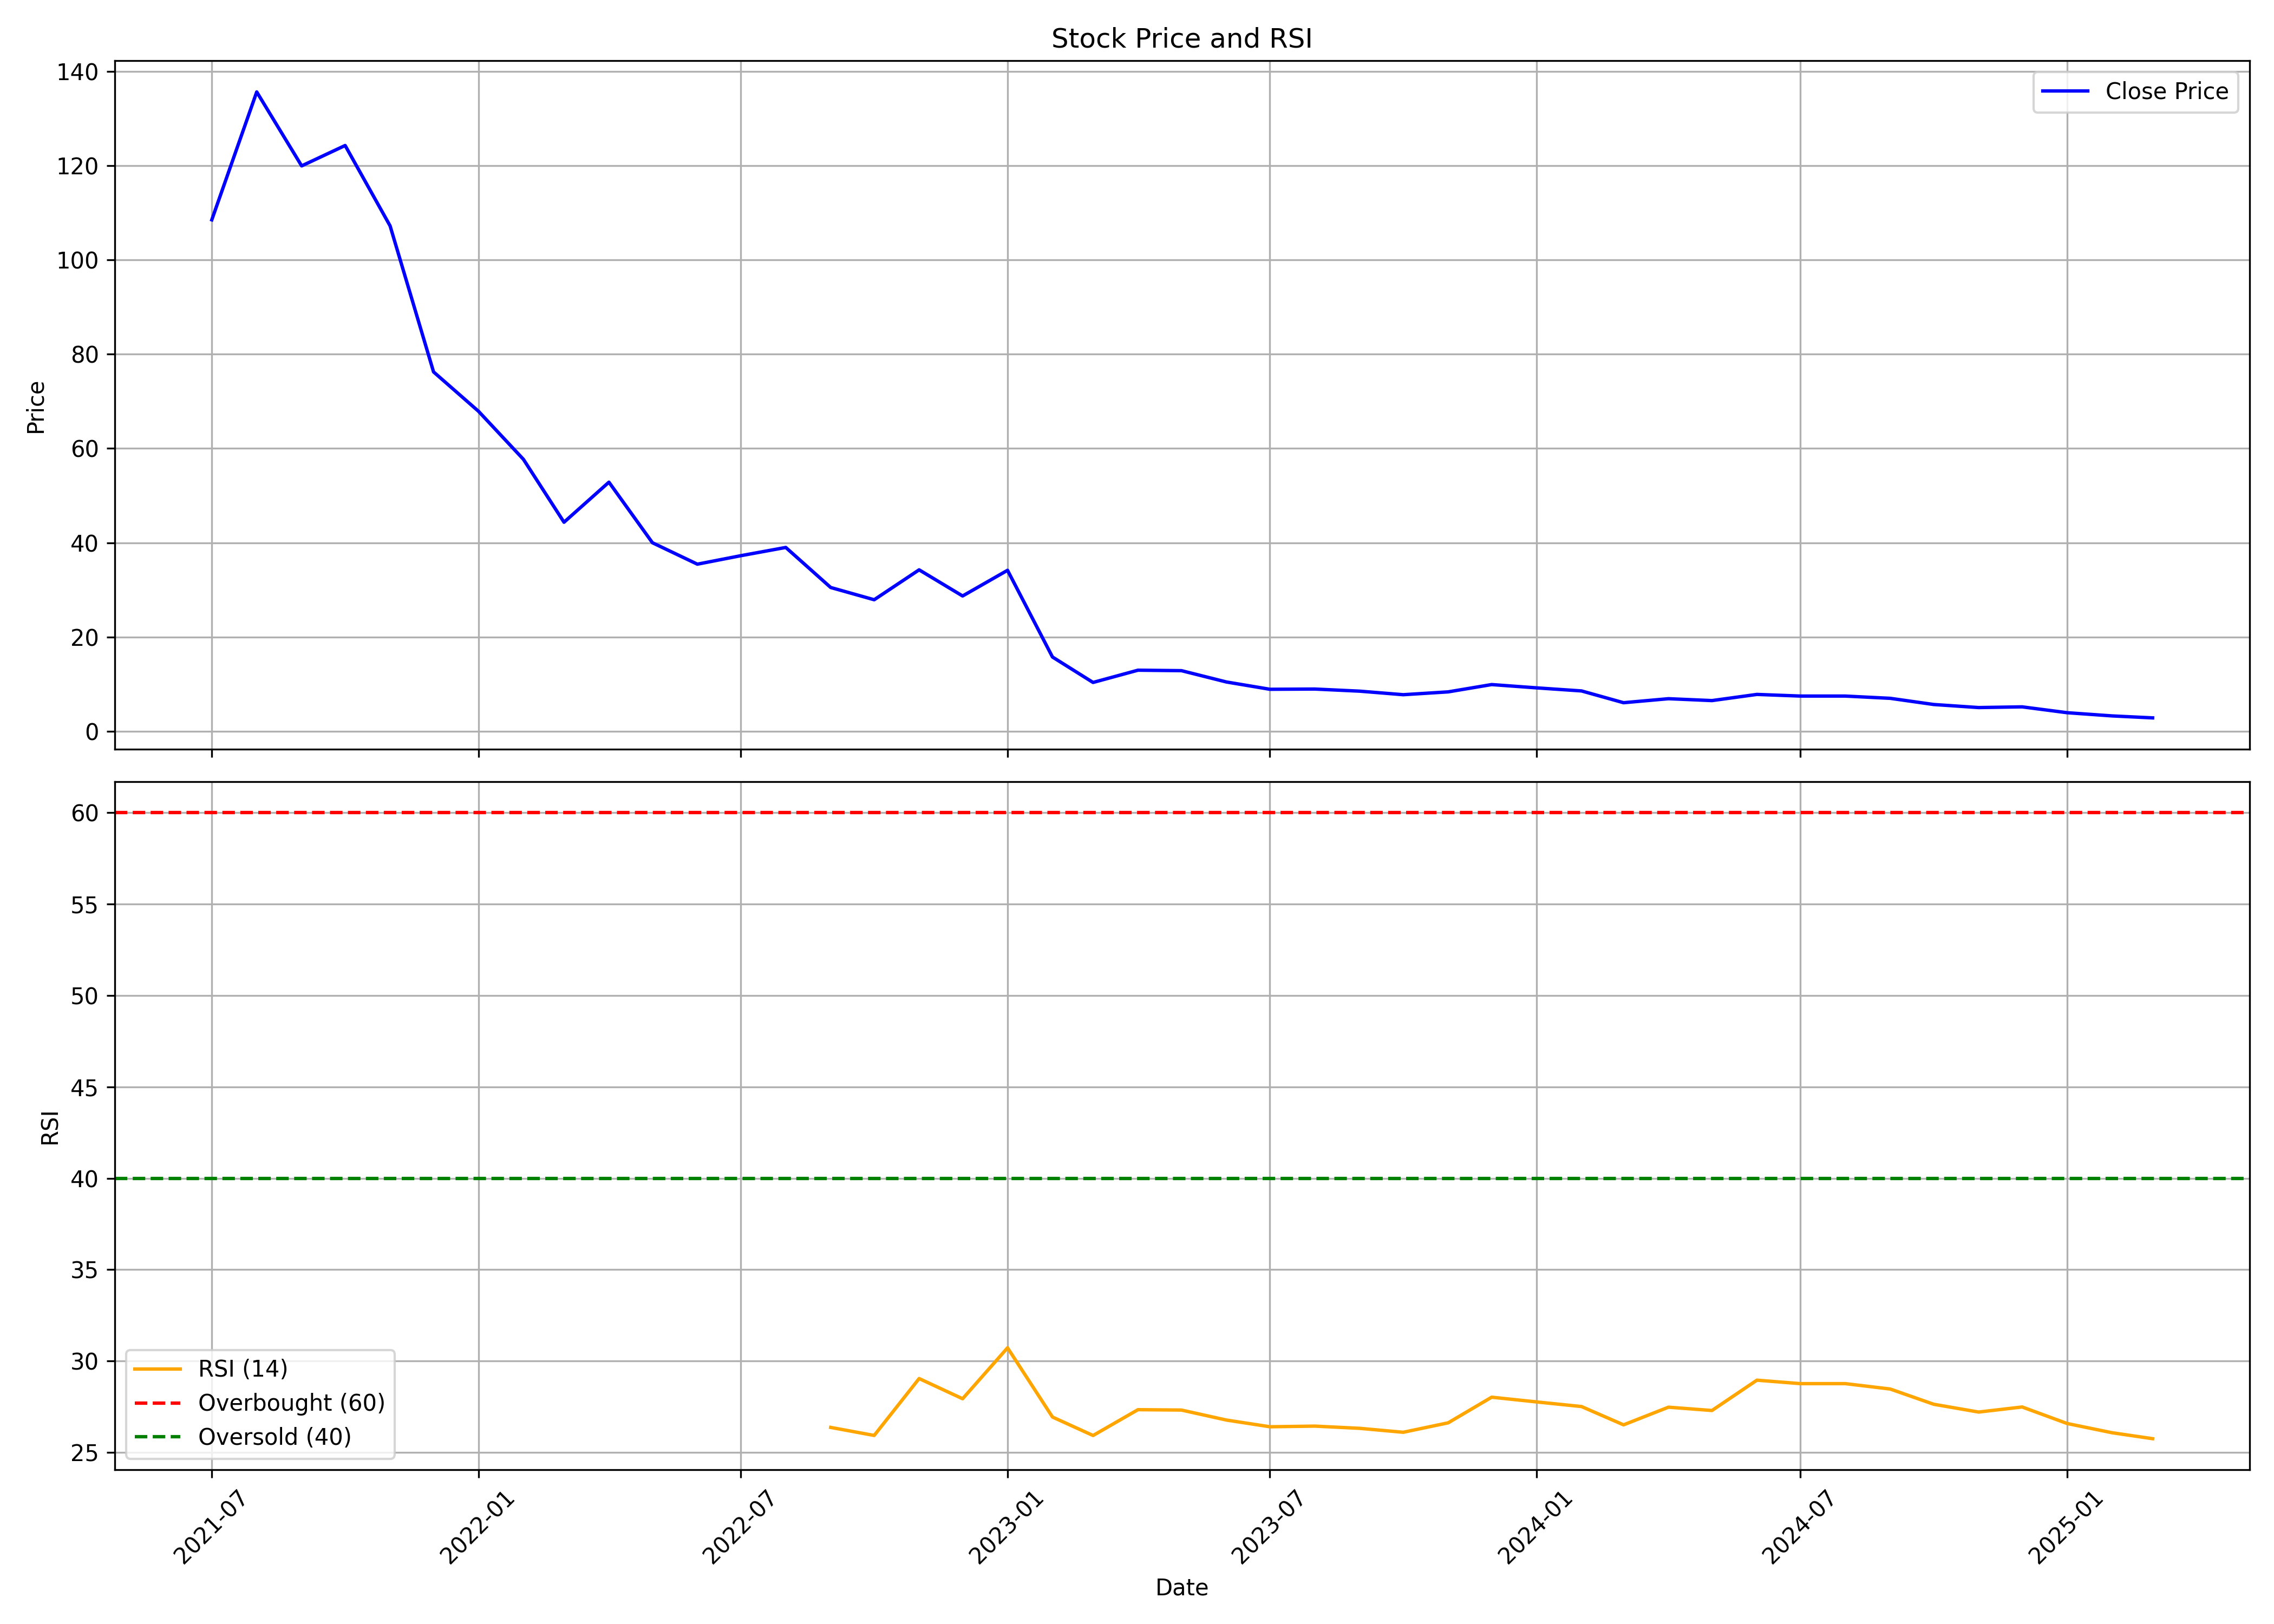

Values plotted in this chart, from the file beside it:
, date, symbol, open, high, low, close, volume, rsi
0, 2021-07-01, SVPGLOB, 111.8, 114.4, 101.2, 108.5, 1917361, 
1, 2021-08-01, SVPGLOB, 110.9, 154, 106, 135.7, 7974456, 
2, 2021-09-01, SVPGLOB, 137.3, 164.8, 119, 120, 5428547, 
3, 2021-10-01, SVPGLOB, 120.1, 135.1, 100.2, 124.3, 7380426, 
4, 2021-11-01, SVPGLOB, 126.0, 136.0, 106.1, 107.2, 12612348, 
5, 2021-12-01, SVPGLOB, 107.5, 115.0, 71.1, 76.25, 15406507, 
6, 2022-01-01, SVPGLOB, 76.35, 81.1, 62.1, 67.9, 13035944, 
7, 2022-02-01, SVPGLOB, 68.4, 74.2, 51.0, 57.7, 20104752, 
8, 2022-03-01, SVPGLOB, 57.7, 57.7, 38.55, 44.35, 24760295, 
9, 2022-04-01, SVPGLOB, 43.55, 60.8, 43.55, 52.85, 15134615, 
10, 2022-05-01, SVPGLOB, 53.2, 53.4, 38.5, 40.0, 5490780, 
11, 2022-06-01, SVPGLOB, 41.2, 41.9, 35.05, 35.45, 3812777, 
12, 2022-07-01, SVPGLOB, 35.95, 39.65, 34.5, 37.25, 3830200, 
13, 2022-08-01, SVPGLOB, 37.05, 44.0, 33.25, 39.0, 6229312, 
14, 2022-09-01, SVPGLOB, 39.4, 43.3, 29.75, 30.5, 7647070, 26.37
15, 2022-10-01, SVPGLOB, 30.1, 31.4, 26.05, 27.9, 3577792, 25.93
16, 2022-11-01, SVPGLOB, 28.25, 36.25, 27.45, 34.25, 5448485, 29.04
17, 2022-12-01, SVPGLOB, 34.25, 35.35, 26.1, 28.7, 4859107, 27.93
18, 2023-01-01, SVPGLOB, 28.7, 43.55, 28.45, 34.15, 33185271, 30.72
19, 2023-02-01, SVPGLOB, 34.5, 35.2, 15.75, 15.75, 29382795, 26.93
20, 2023-03-01, SVPGLOB, 15.0, 18.8, 10.3, 10.35, 40498800, 25.92
21, 2023-04-01, SVPGLOB, 10.35, 12.95, 8.2, 12.95, 23174763, 27.34
22, 2023-05-01, SVPGLOB, 12.95, 15.25, 12.0, 12.85, 9209158, 27.32
23, 2023-06-01, SVPGLOB, 12.2, 12.2, 10.2, 10.45, 4033305, 26.77
24, 2023-07-01, SVPGLOB, 10.75, 10.9, 8.5, 8.9, 3303776, 26.4
25, 2023-08-01, SVPGLOB, 9.05, 9.25, 8.55, 8.95, 2156958, 26.44
26, 2023-09-01, SVPGLOB, 8.95, 9.2, 8.35, 8.5, 2410856, 26.32
27, 2023-10-01, SVPGLOB, 8.5, 8.7, 7.45, 7.75, 2012135, 26.1
28, 2023-11-01, SVPGLOB, 7.55, 9.6, 7.55, 8.35, 1823808, 26.62
29, 2023-12-01, SVPGLOB, 8.5, 10.9, 8.3, 9.9, 4173510, 28.02
30, 2024-01-01, SVPGLOB, 9.7, 9.9, 8.8, 9.2, 1300576, 27.76
31, 2024-02-01, SVPGLOB, 9.35, 10.05, 8.5, 8.55, 3510637, 27.51
32, 2024-03-01, SVPGLOB, 8.55, 9.05, 6.05, 6.05, 6349905, 26.51
33, 2024-04-01, SVPGLOB, 6.05, 7.4, 5.8, 6.9, 3161317, 27.47
34, 2024-05-01, SVPGLOB, 7.05, 7.1, 6.0, 6.5, 2515626, 27.29
35, 2024-06-01, SVPGLOB, 6.5, 8.73, 5.9, 7.81, 5209425, 28.95
36, 2024-07-01, SVPGLOB, 7.88, 8.33, 6.83, 7.46, 3059718, 28.76
37, 2024-08-01, SVPGLOB, 7.22, 7.99, 6.78, 7.46, 2281715, 28.76
38, 2024-09-01, SVPGLOB, 7.66, 7.77, 6.79, 6.98, 2197799, 28.47
39, 2024-10-01, SVPGLOB, 6.98, 7.09, 5.31, 5.67, 2991133, 27.63
40, 2024-11-01, SVPGLOB, 6.23, 6.23, 4.98, 5.02, 2218776, 27.21
41, 2024-12-01, SVPGLOB, 5.02, 7.41, 4.83, 5.17, 6241217, 27.48
42, 2025-01-01, SVPGLOB, 5.29, 5.56, 3.23, 3.93, 3912538, 26.58
43, 2025-02-01, SVPGLOB, 4.12, 4.32, 3.25, 3.25, 585753, 26.08
44, 2025-03-01, SVPGLOB, 3.18, 3.2, 2.5, 2.83, 3860061, 25.75
